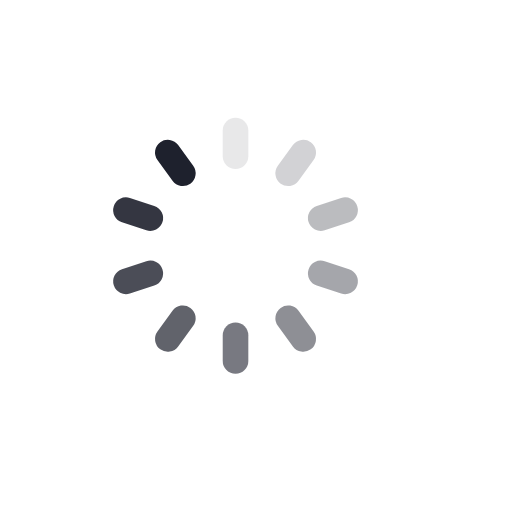
t = 0.00 s
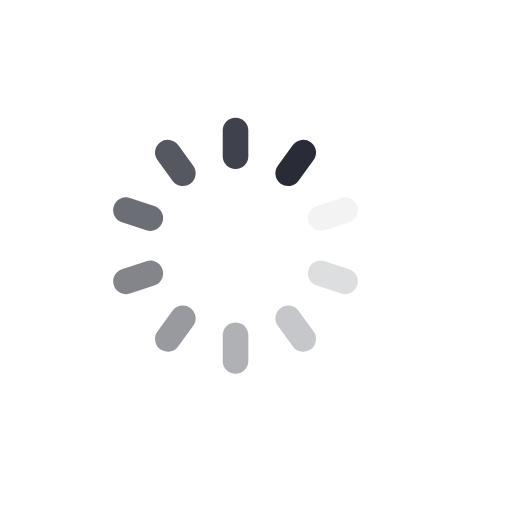
t = 0.50 s
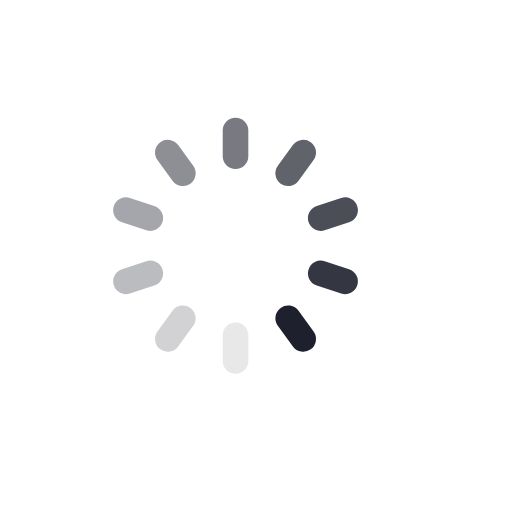
t = 1.00 s
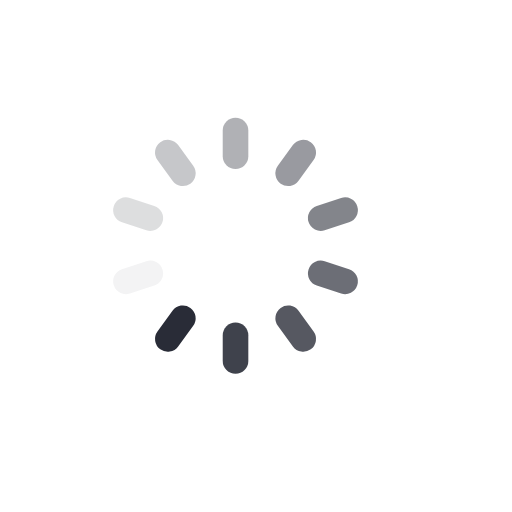
t = 1.50 s

The animated SVG that drew these frames (rendered in a browser with its animation timeline set to each time). Animation: 10 SMIL elements (animate=10); one cycle of 2.00 s, repeats indefinitely.

<svg xmlns="http://www.w3.org/2000/svg" viewBox="4 2 100 100" preserveAspectRatio="xMidYMid" width="100%" height="100%" style="shape-rendering: auto; display: block; background: transparent;" xmlns:xlink="http://www.w3.org/1999/xlink"><g><g transform="rotate(0 50 50)">
  <rect fill="#1e212d" height="10" width="5" ry="2.5" rx="2.5" y="25" x="47.5">
    <animate repeatCount="indefinite" begin="-1.8s" dur="2s" keyTimes="0;1" values="1;0" attributeName="opacity"></animate>
  </rect>
</g><g transform="rotate(36 50 50)">
  <rect fill="#1e212d" height="10" width="5" ry="2.5" rx="2.5" y="25" x="47.5">
    <animate repeatCount="indefinite" begin="-1.6s" dur="2s" keyTimes="0;1" values="1;0" attributeName="opacity"></animate>
  </rect>
</g><g transform="rotate(72 50 50)">
  <rect fill="#1e212d" height="10" width="5" ry="2.5" rx="2.5" y="25" x="47.5">
    <animate repeatCount="indefinite" begin="-1.4s" dur="2s" keyTimes="0;1" values="1;0" attributeName="opacity"></animate>
  </rect>
</g><g transform="rotate(108 50 50)">
  <rect fill="#1e212d" height="10" width="5" ry="2.5" rx="2.5" y="25" x="47.5">
    <animate repeatCount="indefinite" begin="-1.2s" dur="2s" keyTimes="0;1" values="1;0" attributeName="opacity"></animate>
  </rect>
</g><g transform="rotate(144 50 50)">
  <rect fill="#1e212d" height="10" width="5" ry="2.5" rx="2.5" y="25" x="47.5">
    <animate repeatCount="indefinite" begin="-1s" dur="2s" keyTimes="0;1" values="1;0" attributeName="opacity"></animate>
  </rect>
</g><g transform="rotate(180 50 50)">
  <rect fill="#1e212d" height="10" width="5" ry="2.5" rx="2.5" y="25" x="47.5">
    <animate repeatCount="indefinite" begin="-0.8s" dur="2s" keyTimes="0;1" values="1;0" attributeName="opacity"></animate>
  </rect>
</g><g transform="rotate(216 50 50)">
  <rect fill="#1e212d" height="10" width="5" ry="2.5" rx="2.5" y="25" x="47.5">
    <animate repeatCount="indefinite" begin="-0.6s" dur="2s" keyTimes="0;1" values="1;0" attributeName="opacity"></animate>
  </rect>
</g><g transform="rotate(252 50 50)">
  <rect fill="#1e212d" height="10" width="5" ry="2.5" rx="2.5" y="25" x="47.5">
    <animate repeatCount="indefinite" begin="-0.4s" dur="2s" keyTimes="0;1" values="1;0" attributeName="opacity"></animate>
  </rect>
</g><g transform="rotate(288 50 50)">
  <rect fill="#1e212d" height="10" width="5" ry="2.5" rx="2.5" y="25" x="47.5">
    <animate repeatCount="indefinite" begin="-0.2s" dur="2s" keyTimes="0;1" values="1;0" attributeName="opacity"></animate>
  </rect>
</g><g transform="rotate(324 50 50)">
  <rect fill="#1e212d" height="10" width="5" ry="2.5" rx="2.5" y="25" x="47.5">
    <animate repeatCount="indefinite" begin="0s" dur="2s" keyTimes="0;1" values="1;0" attributeName="opacity"></animate>
  </rect>
</g><g></g></g><!-- [ldio] generated by https://loading.io --></svg>
